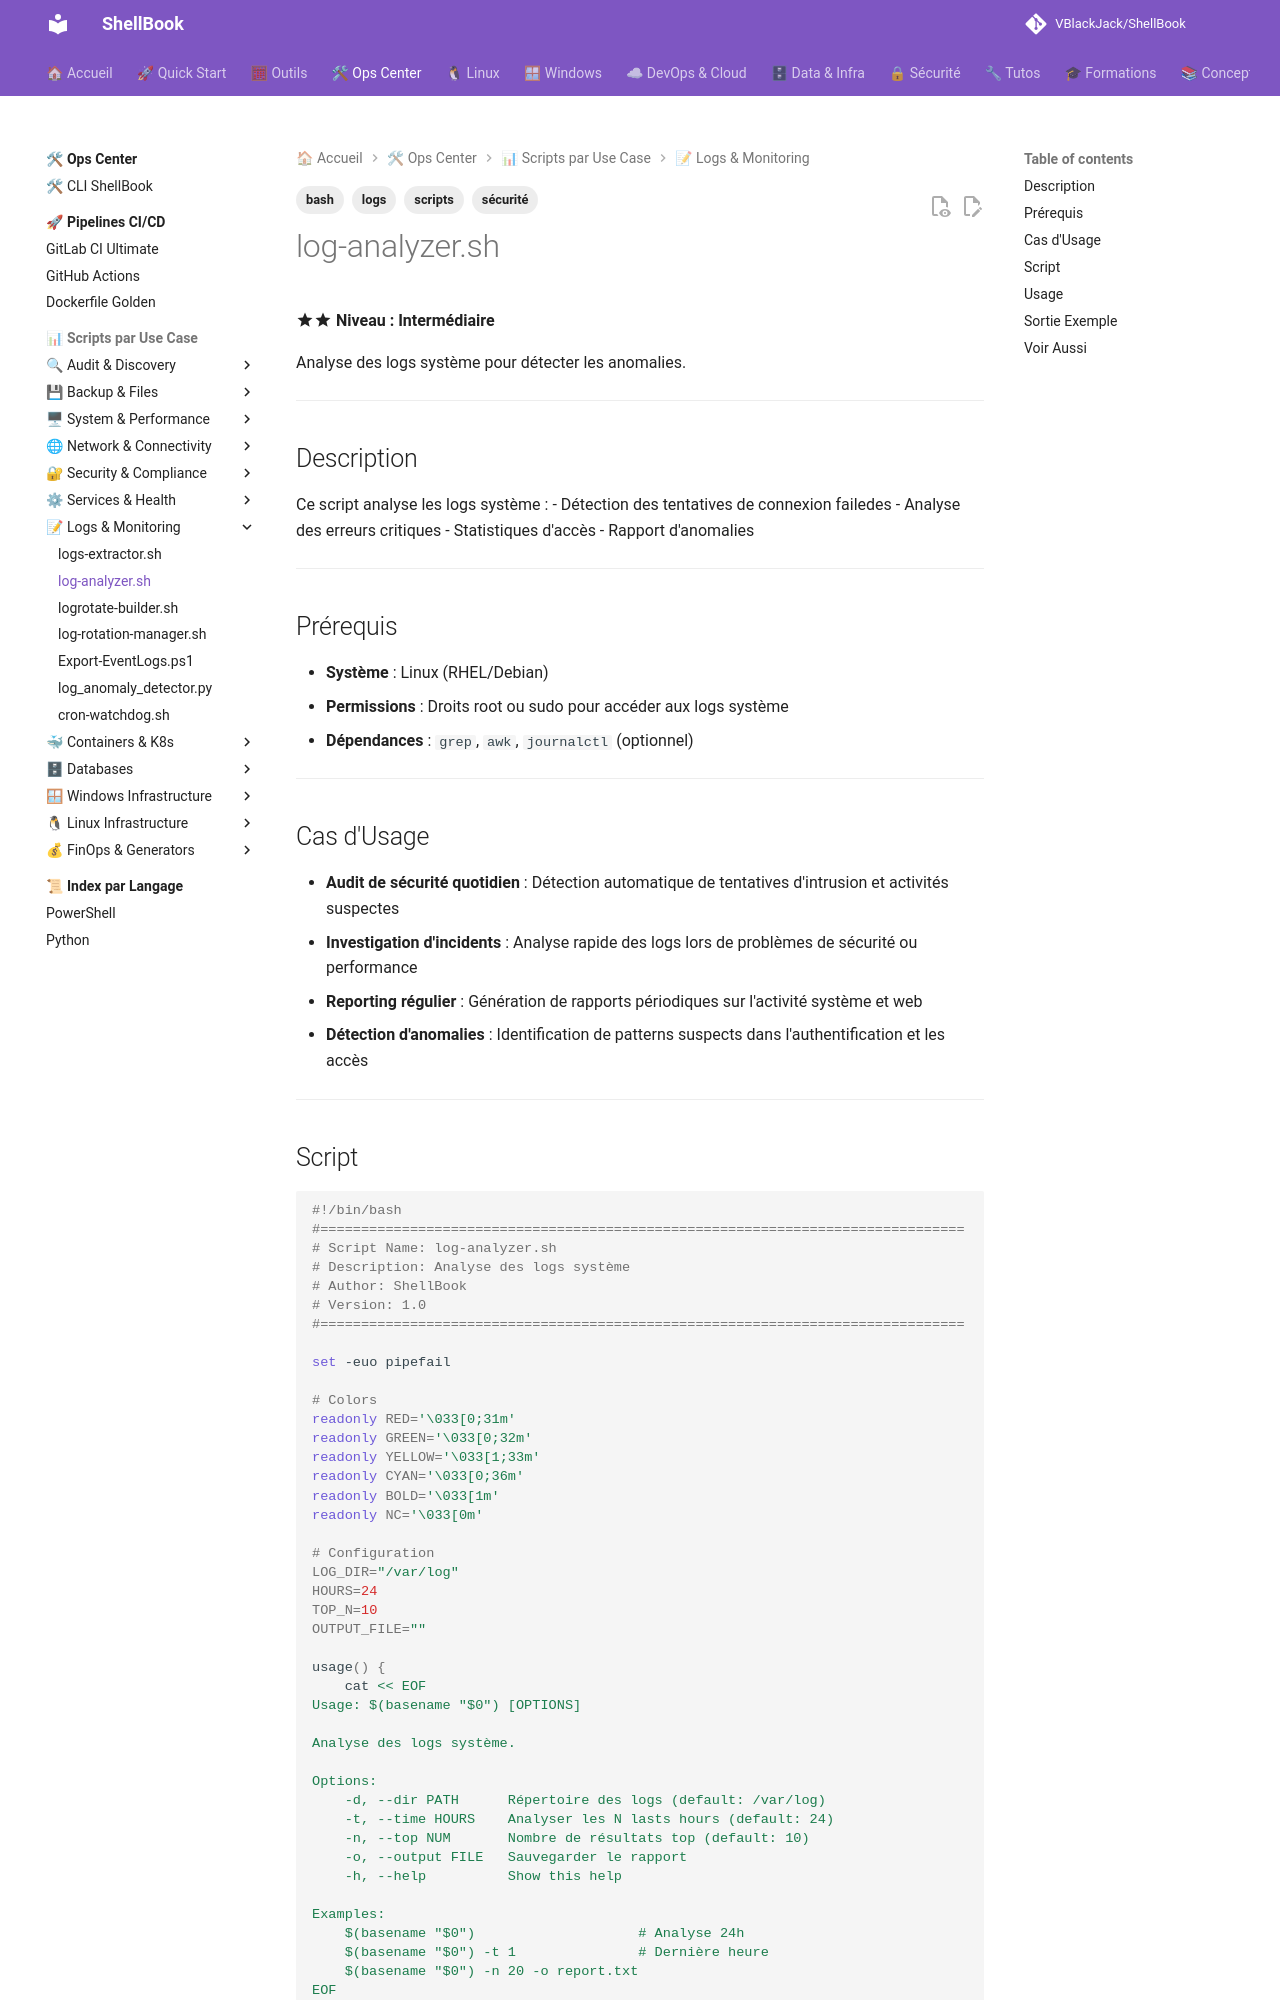

repository: VBlackJack/ShellBook · page: scripts/bash/log-analyzer/index.html · generator: mkdocs

---
tags:
  - scripts
  - bash
  - sécurité
  - logs
---

# log-analyzer.sh

:material-star::material-star: **Niveau : Intermédiaire**

Analyse des logs système pour détecter les anomalies.

---

## Description

Ce script analyse les logs système :
- Détection des tentatives de connexion failedes
- Analyse des erreurs critiques
- Statistiques d'accès
- Rapport d'anomalies

---

## Prérequis

- **Système** : Linux (RHEL/Debian)
- **Permissions** : Droits root ou sudo pour accéder aux logs système
- **Dépendances** : `grep`, `awk`, `journalctl` (optionnel)

---

## Cas d'Usage

- **Audit de sécurité quotidien** : Détection automatique de tentatives d'intrusion et activités suspectes
- **Investigation d'incidents** : Analyse rapide des logs lors de problèmes de sécurité ou performance
- **Reporting régulier** : Génération de rapports périodiques sur l'activité système et web
- **Détection d'anomalies** : Identification de patterns suspects dans l'authentification et les accès

---
